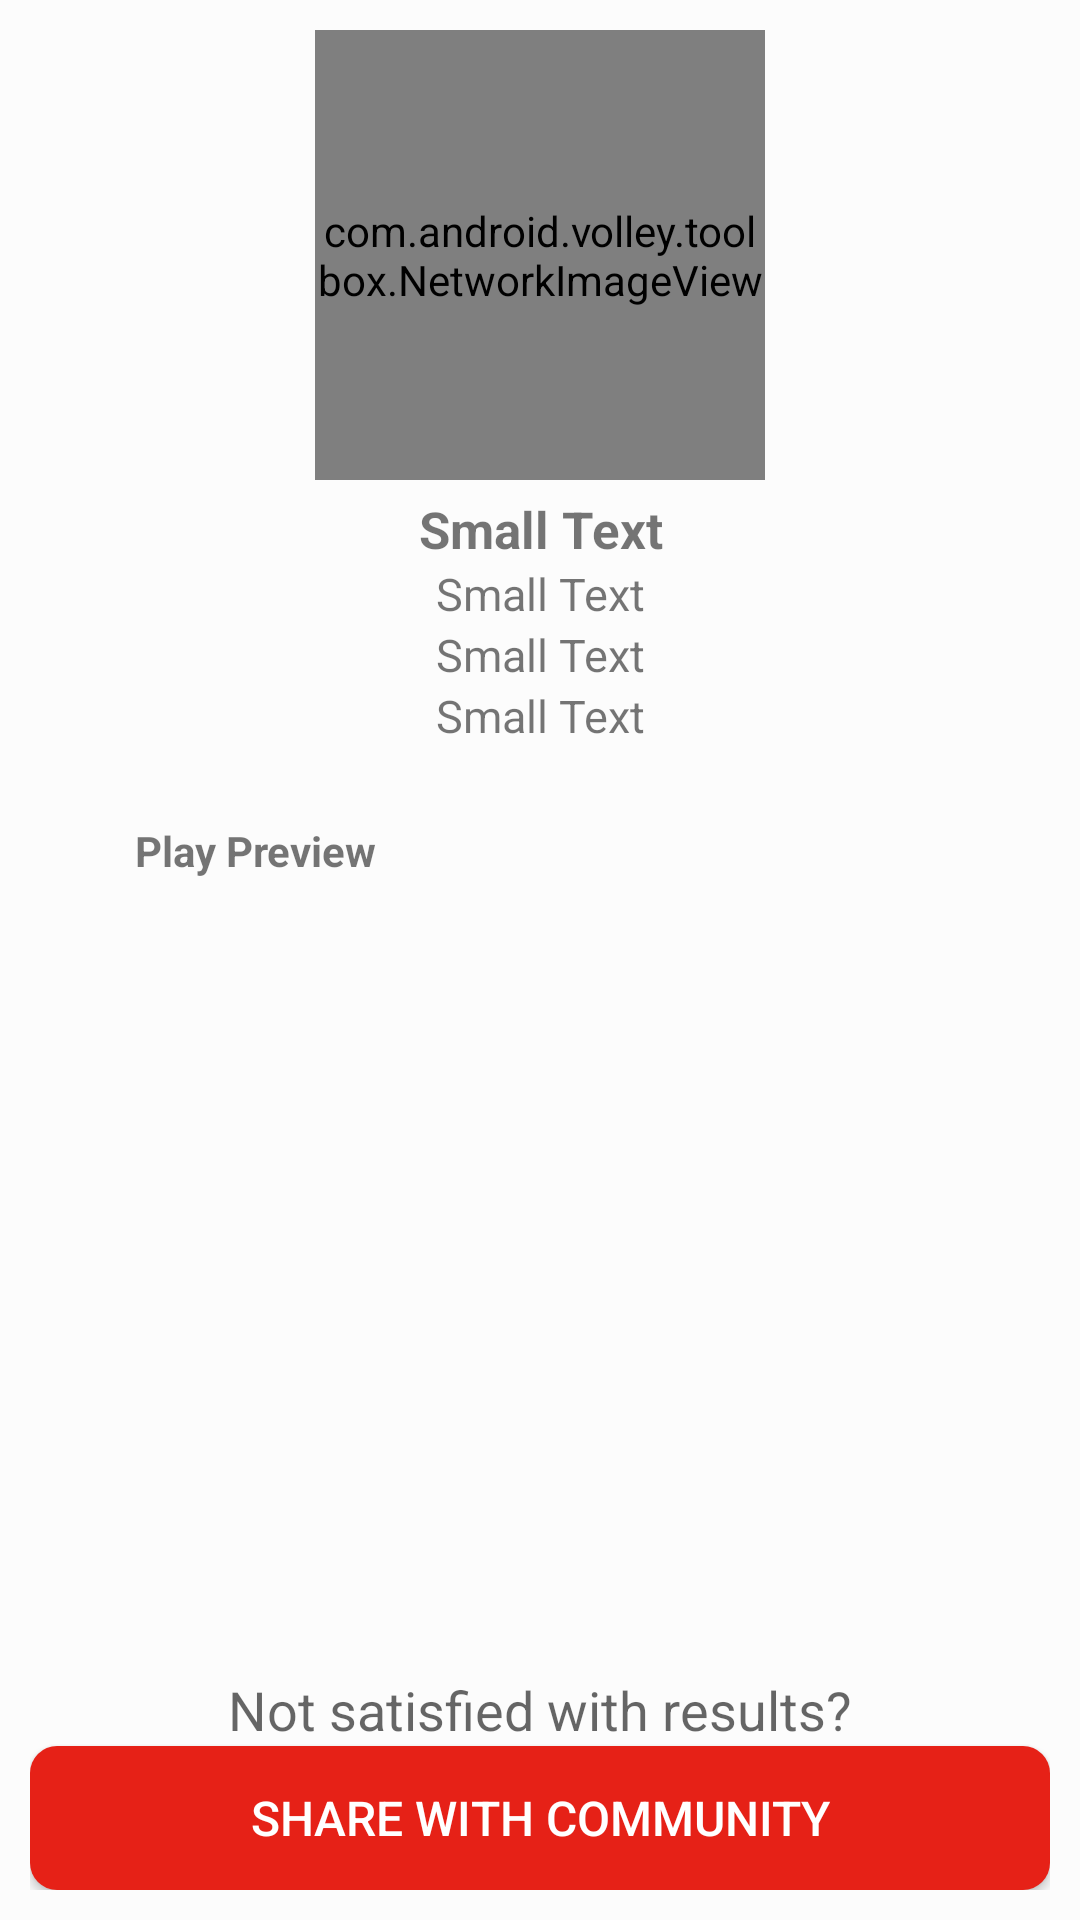

Produce the Android XML layout that renders to this screen, including the resource entries it uses.
<!-- AndroidManifest.xml: application theme AppTheme -->
<!-- res/layout/record_tune_result.xml -->
<?xml version="1.0" encoding="utf-8"?>
<ScrollView xmlns:android="http://schemas.android.com/apk/res/android"
    android:layout_width="fill_parent"
    android:layout_height="fill_parent"
    android:fillViewport="true" >

<RelativeLayout
    android:layout_width="match_parent"
    android:layout_height="match_parent"
    android:background="@color/background"
    android:orientation="vertical" >

    <LinearLayout
        android:id="@+id/linearLayout1"
        android:layout_width="match_parent"
        android:layout_height="wrap_content"
        android:layout_margin="10dp"
        android:orientation="vertical" >

        <LinearLayout
            android:layout_width="match_parent"
            android:layout_height="wrap_content"
            android:layout_weight="0.20"
            android:gravity="center"
            android:orientation="horizontal" >

            <com.android.volley.toolbox.NetworkImageView
                android:id="@+id/imgTuneResultCover"
                android:layout_width="150dp"
                android:layout_height="150dp"
                android:src="@drawable/ic_cover_not_available" />
        </LinearLayout>

        <LinearLayout
            android:layout_width="match_parent"
            android:layout_height="wrap_content"
            android:layout_marginTop="5dip"
            android:layout_weight="0.80"
            android:layout_gravity="center_horizontal"
            android:orientation="vertical" >

            <TextView
                android:id="@+id/txtTuneResultName"
                android:layout_width="match_parent"
                android:layout_height="wrap_content"
                android:gravity="center"
                android:text="Small Text"
                android:textAppearance="?android:attr/textAppearanceSmall"
                android:textSize="@dimen/large"
                android:textStyle="bold" />

            <TextView
                android:id="@+id/txtTuneResultArtist"
                android:layout_width="match_parent"
                android:layout_height="wrap_content"
                android:gravity="center"
                android:text="Small Text"
                android:textAppearance="?android:attr/textAppearanceSmall"
                android:textSize="@dimen/medium" />

            <TextView
                android:id="@+id/txtTuneResultAlbum"
                android:layout_width="match_parent"
                android:layout_height="wrap_content"
                android:gravity="center"
                android:text="Small Text"
                android:textAppearance="?android:attr/textAppearanceSmall"
                android:textSize="@dimen/medium" />

            <TextView
                android:id="@+id/txtTuneResultYear"
                android:layout_width="match_parent"
                android:layout_height="wrap_content"
                android:gravity="center"
                android:text="Small Text"
                android:textAppearance="?android:attr/textAppearanceSmall"
                android:textSize="@dimen/medium" />

        </LinearLayout>
    </LinearLayout>

    <LinearLayout
        android:layout_width="match_parent"
        android:layout_height="wrap_content"
        android:layout_below="@+id/linearLayout1"
        android:layout_margin="10dp" >

        <RelativeLayout
            android:layout_width="match_parent"
            android:layout_height="wrap_content" >

            <ImageView
                android:id="@+id/imageView2"
                android:layout_width="30dp"
                android:layout_height="30dp"
                android:src="@drawable/ic_play2" />

            <TextView
                android:id="@+id/txtRecordTuneResultPlayPreview"
                android:layout_width="wrap_content"
                android:layout_height="wrap_content"
                android:layout_centerVertical="true"
                android:layout_marginLeft="5dp"
                android:layout_toRightOf="@+id/imageView2"
                android:text="@string/playpreview"
                android:textAppearance="?android:attr/textAppearanceSmall"
                android:textStyle="bold" />
        </RelativeLayout>
    </LinearLayout>
    
    <LinearLayout
        android:layout_width="match_parent"
        android:layout_height="wrap_content"
        android:layout_alignParentBottom="true"
        android:layout_margin="10dp"
        android:gravity="center"
        android:orientation="vertical" >

        <TextView
            android:id="@+id/txtView2"
            android:layout_width="wrap_content"
            android:layout_height="wrap_content"
            android:text="@string/notsatisfied"
            android:textAppearance="?android:attr/textAppearanceMedium" />

        <Button
            android:id="@+id/btnTuneResultShare"
            style="?android:attr/buttonStyleSmall"
            android:layout_width="match_parent"
            android:layout_height="wrap_content"
            android:text="@string/sharewithcommunity"
            android:background="@drawable/buttonshape"
            android:textSize="16sp"
            android:textColor="#ffffff" />
    </LinearLayout>

</RelativeLayout>
</ScrollView>
<!-- resources referenced by this layout -->
<resources>
  <color name="background">#fcfcfc</color>
  <dimen name="large">17dp</dimen>
  <dimen name="medium">15dip</dimen>
  <!-- drawable buttonshape (drawable) -->
  <?xml version="1.0" encoding="utf-8"?>
  <shape xmlns:android="http://schemas.android.com/apk/res/android" android:shape="rectangle" >
  	<corners
  		android:radius="9dp"
  	/>
  	<solid
  		android:color="#e62117"
  	/>
  	<padding
  		android:left="0dp"
  		android:top="0dp"
  		android:right="0dp"
  		android:bottom="0dp"
  	/>
  </shape>
  <string name="notsatisfied">Not satisfied with results?</string>
  <string name="playpreview">Play Preview</string>
  <string name="sharewithcommunity">SHARE WITH COMMUNITY</string>
  <style name="AppTheme" parent="AppTheme.Base" />
  <style name="AppTheme.Base" parent="Theme.AppCompat.Light.DarkActionBar">
          
   
          
          <item name="colorPrimary">@color/ColorPrimary</item>
   
          
          <item name="colorPrimaryDark">@color/ColorPrimaryDark</item>
   
          
   
          
               
          <item name="homeAsUpIndicator">@drawable/ic_drawer</item>
  		<item name="android:homeAsUpIndicator">@drawable/ic_drawer</item>
      </style>
  <color name="ColorPrimary">#e62117</color>
  <color name="ColorPrimaryDark">#c31c13</color>
  <!-- drawable ic_drawer: png bitmap (drawable-hdpi, 2829 bytes) -->
</resources>
